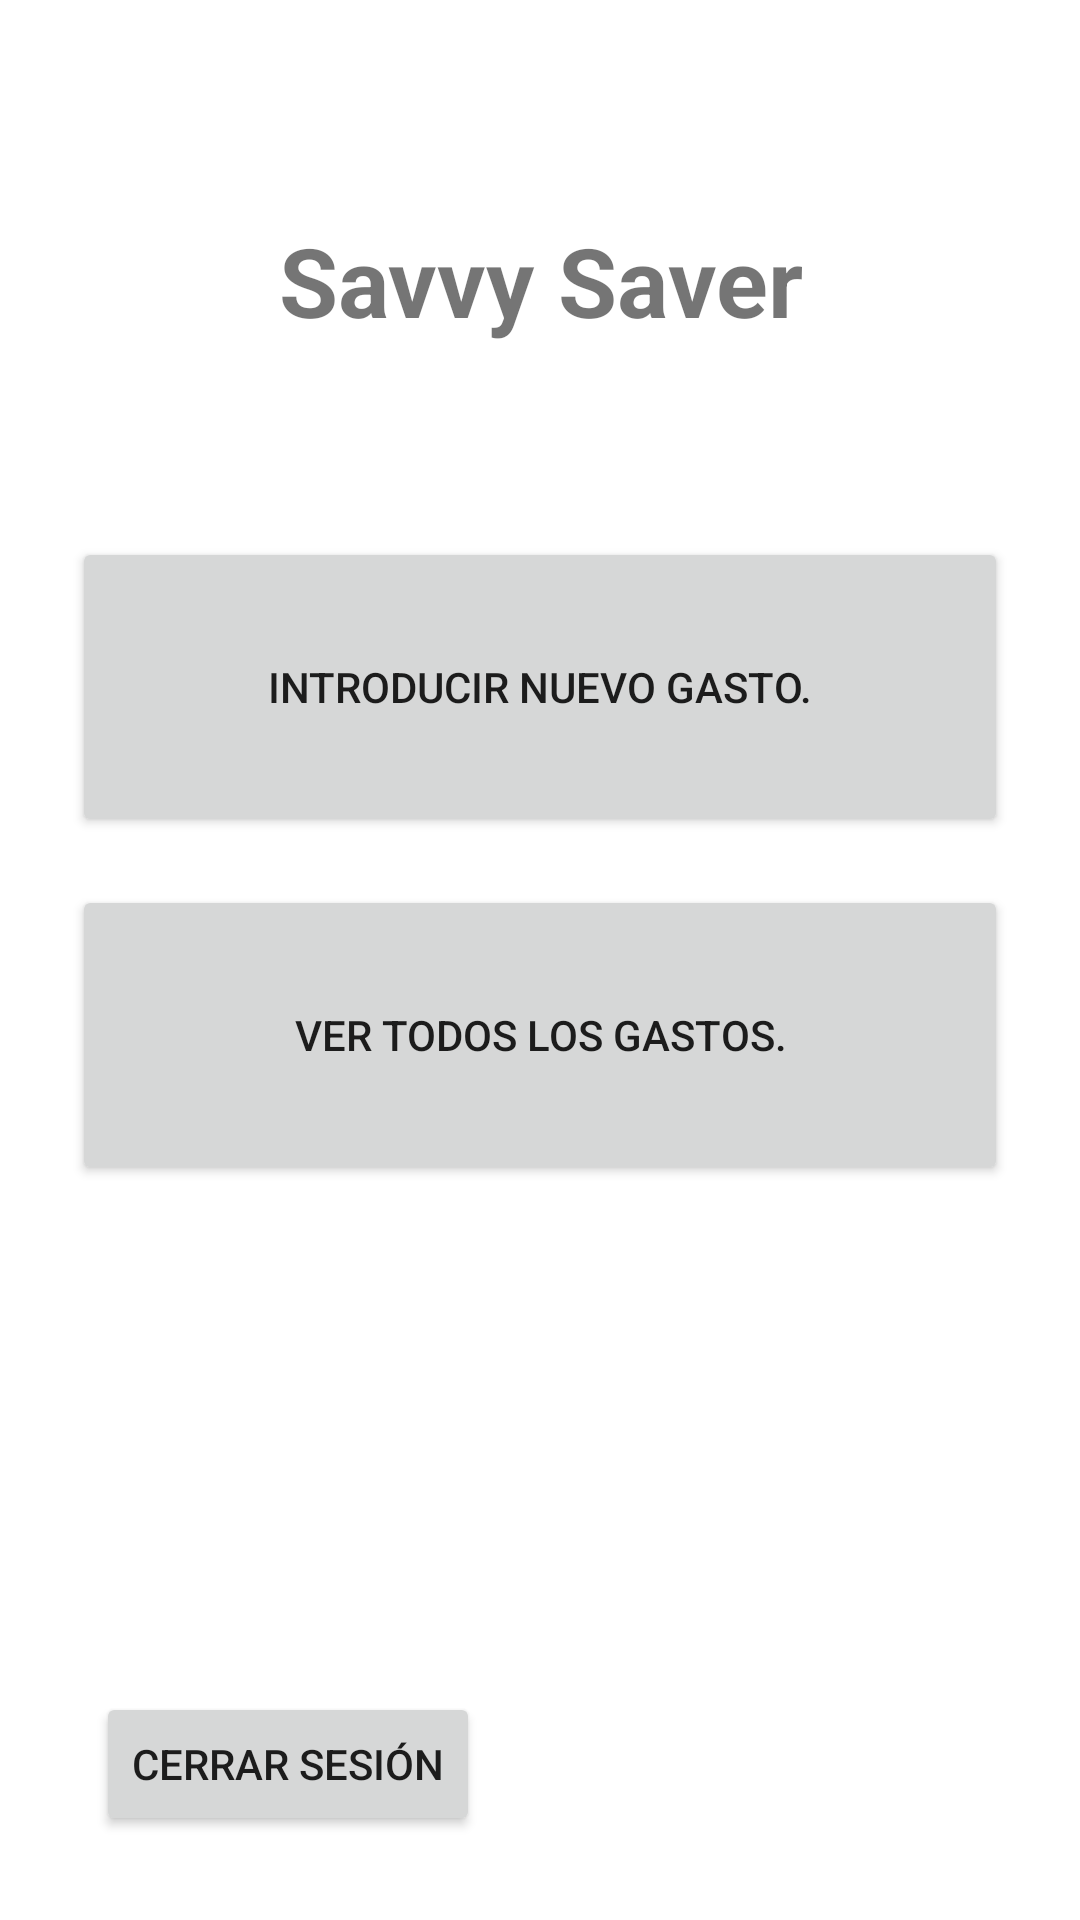

Write the Android layout XML for this screen, with the resource values it uses.
<!-- AndroidManifest.xml: application theme Theme.SavvySaver -->
<!-- res/layout/activity_home_screen.xml -->
<?xml version="1.0" encoding="utf-8"?>
<RelativeLayout
    xmlns:android="http://schemas.android.com/apk/res/android"
    android:layout_width="match_parent"
    android:layout_height="match_parent"
    android:padding="24dp">

    <TextView
        android:id="@+id/app_name"
        android:layout_width="match_parent"
        android:layout_height="wrap_content"
        android:text="Savvy Saver"
        android:textSize="32sp"
        android:textStyle="bold"
        android:layout_marginTop="48dp"
        android:gravity="center"/>

    <Button
        android:id="@+id/log_expense"
        android:layout_width="match_parent"
        android:layout_height="100dp"
        android:text="Introducir nuevo gasto."
        android:layout_below="@id/app_name"
        android:layout_marginTop="64dp"
        android:layout_marginBottom="16dp"/>

    <Button
        android:id="@+id/see_expenses"
        android:layout_width="match_parent"
        android:layout_height="100dp"
        android:text="Ver todos los gastos."
        android:layout_below="@id/log_expense"/>

    <Button
        android:id="@+id/log_out"
        android:layout_width="wrap_content"
        android:layout_height="wrap_content"
        android:text="Cerrar Sesión"
        android:layout_alignParentStart="true"
        android:layout_alignParentBottom="true"
        android:layout_marginStart="8dp"
        android:layout_marginBottom="4dp"/>

</RelativeLayout>
<!-- resources referenced by this layout -->
<resources>
  <style name="Theme.SavvySaver" parent="Theme.MaterialComponents.DayNight.NoActionBar">
          
          <item name="colorPrimary">@color/purple_500</item>
          <item name="colorPrimaryVariant">@color/purple_700</item>
          <item name="colorOnPrimary">@color/white</item>
          
          <item name="colorSecondary">@color/teal_200</item>
          <item name="colorSecondaryVariant">@color/teal_700</item>
          <item name="colorOnSecondary">@color/black</item>
          
          <item name="android:statusBarColor">?attr/colorPrimaryVariant</item>
          
      </style>
  <!-- not gathered from this repository: default colours our renderer supplied (Android Studio template values) -->
  <color name="purple_500">#FF6200EE</color>
  <color name="purple_700">#FF3700B3</color>
  <color name="teal_200">#FF03DAC5</color>
  <color name="teal_700">#FF018786</color>
  <color name="black">#FF000000</color>
  <color name="white">#FFFFFFFF</color>
</resources>
